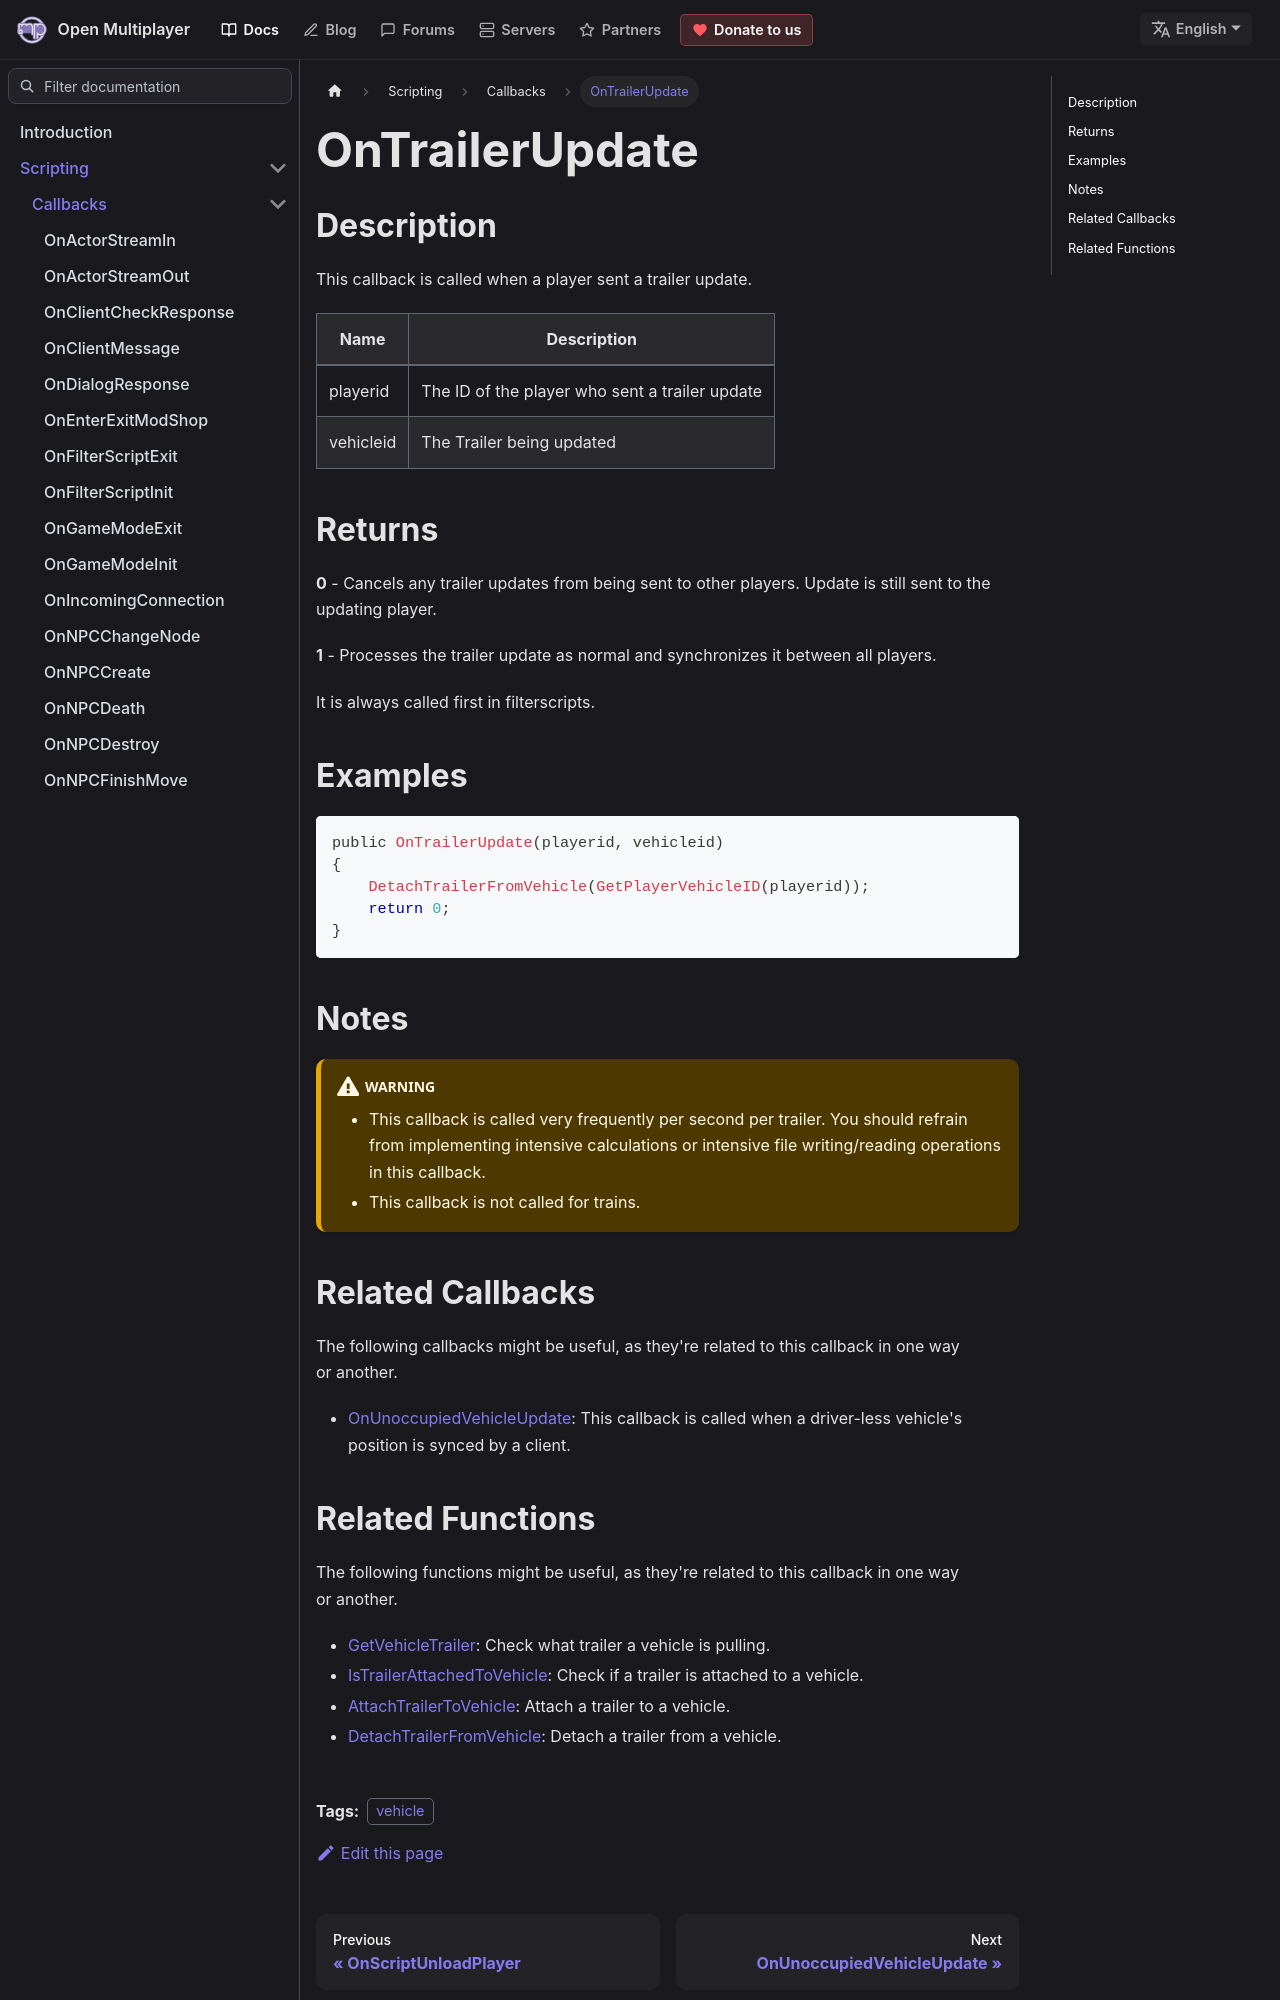

repository: openmultiplayer/web · page: docs/scripting/callbacks/OnTrailerUpdate.html · generator: docusaurus

---
title: OnTrailerUpdate
sidebar_label: OnTrailerUpdate
description: This callback is called when a player sent a trailer update.
tags: ["vehicle"]
---

## Description

This callback is called when a player sent a trailer update.

| Name      | Description                                    |
| --------- | ---------------------------------------------- |
| playerid  | The ID of the player who sent a trailer update |
| vehicleid | The Trailer being updated                      |

## Returns

**0** - Cancels any trailer updates from being sent to other players. Update is still sent to the updating player.

**1** - Processes the trailer update as normal and synchronizes it between all players.

It is always called first in filterscripts.

## Examples

```c
public OnTrailerUpdate(playerid, vehicleid)
{
    DetachTrailerFromVehicle(GetPlayerVehicleID(playerid));
    return 0;
}
```

## Notes

:::warning

- This callback is called very frequently per second per trailer. You should refrain from implementing intensive calculations or intensive file writing/reading operations in this callback.
- This callback is not called for trains.

:::

## Related Callbacks

The following callbacks might be useful, as they're related to this callback in one way or another.

- [OnUnoccupiedVehicleUpdate](OnUnoccupiedVehicleUpdate): This callback is called when a driver-less vehicle's position is synced by a client.
